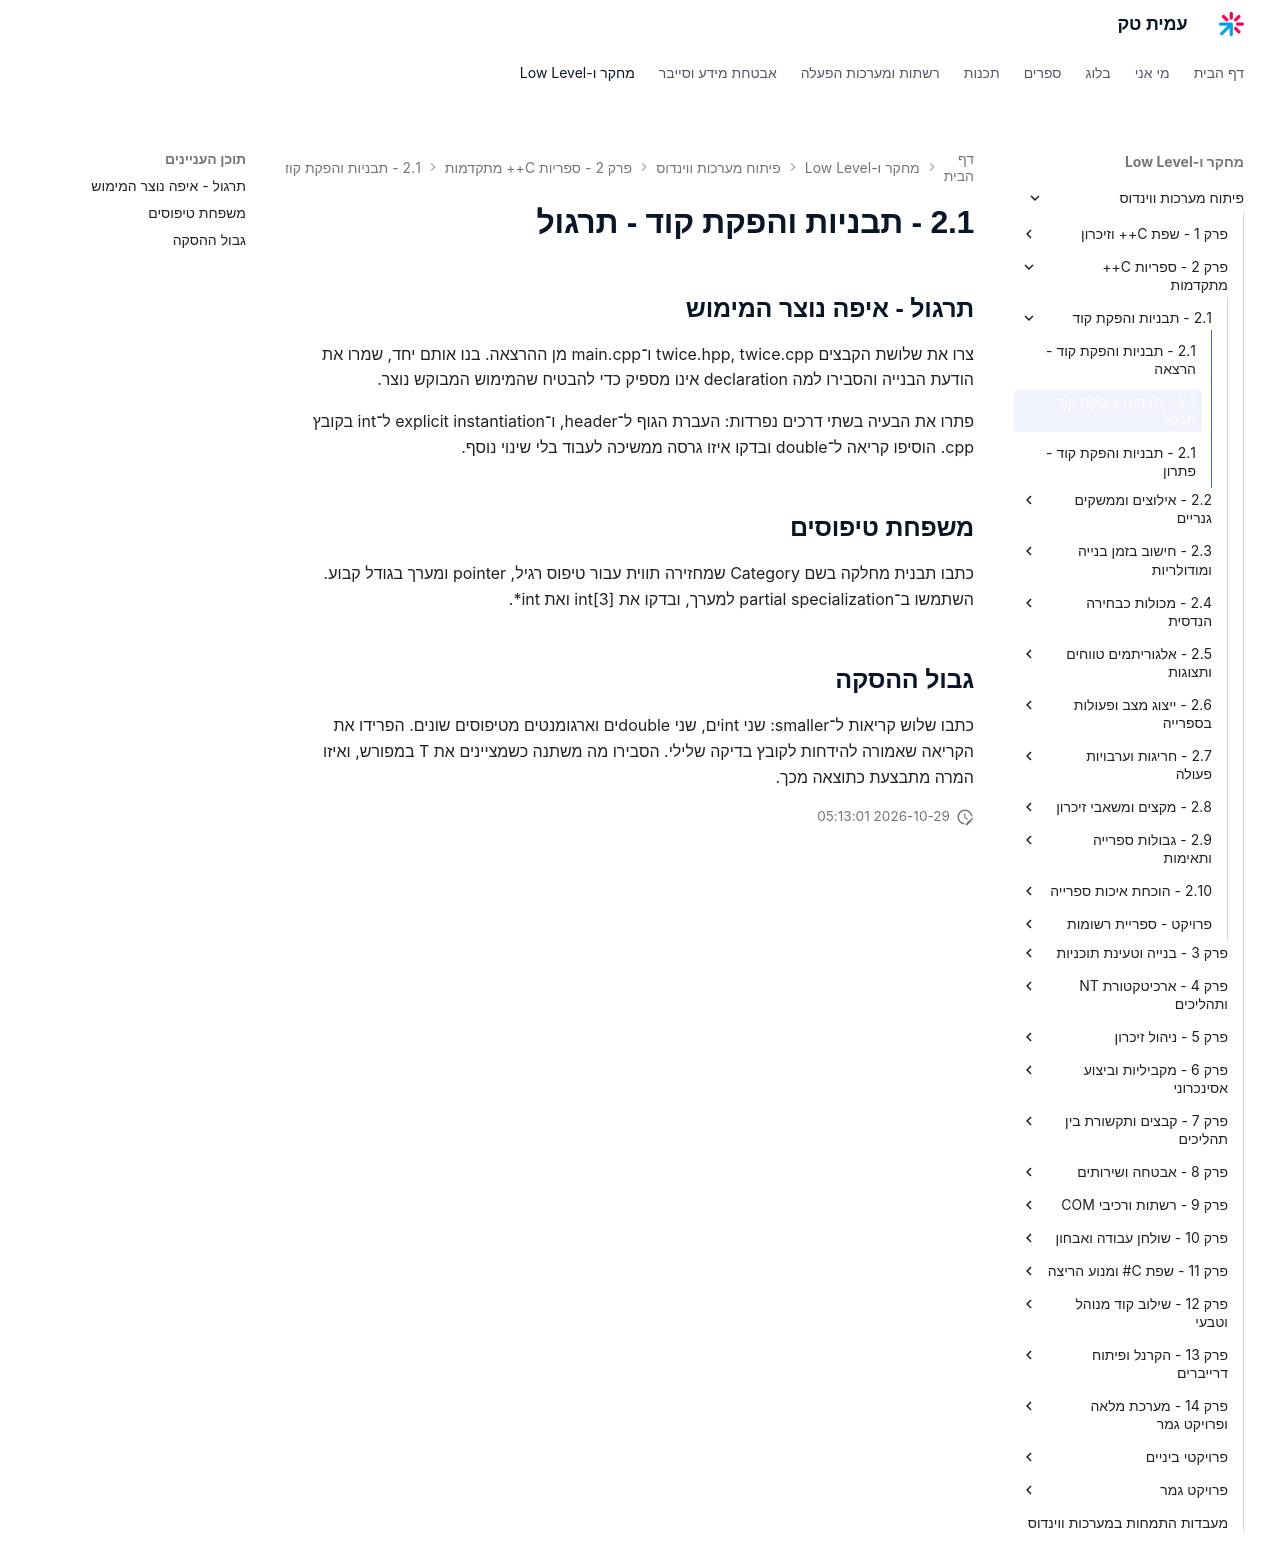

repository: AmitPinchasi/amittech · page: פיתוח-מערכות-ווינדוס/2 - ספריות C++ מתקדמות/2.1 - תבניות והפקת קוד/2.1 - תבניות והפקת קוד - תרגול/index.html · generator: mkdocs

## תרגול - איפה נוצר המימוש

צרו את שלושת הקבצים twice.hpp, twice.cpp ו־main.cpp מן ההרצאה. בנו אותם יחד, שמרו את הודעת הבנייה והסבירו למה declaration אינו מספיק כדי להבטיח שהמימוש המבוקש נוצר.

פתרו את הבעיה בשתי דרכים נפרדות: העברת הגוף ל־header, ו־explicit instantiation ל־int בקובץ cpp. הוסיפו קריאה ל־double ובדקו איזו גרסה ממשיכה לעבוד בלי שינוי נוסף.

## משפחת טיפוסים

כתבו תבנית מחלקה בשם Category שמחזירה תווית עבור טיפוס רגיל, pointer ומערך בגודל קבוע. השתמשו ב־partial specialization למערך, ובדקו את int[3] ואת int*.

## גבול ההסקה

כתבו שלוש קריאות ל־smaller: שני intים, שני doubleים וארגומנטים מטיפוסים שונים. הפרידו את הקריאה שאמורה להידחות לקובץ בדיקה שלילי. הסבירו מה משתנה כשמציינים את T במפורש, ואיזו המרה מתבצעת כתוצאה מכך.
